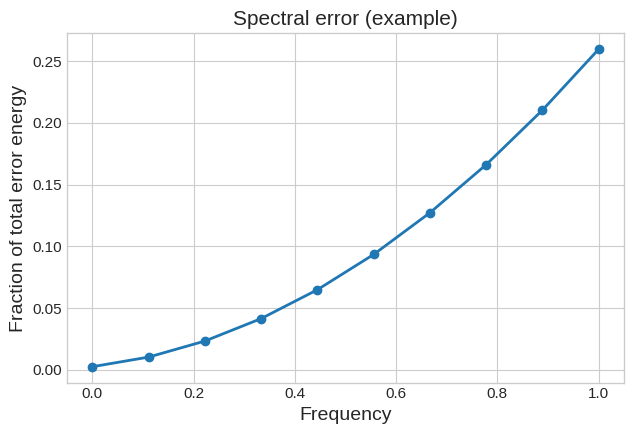

Source code (Python):
# plots.py
# Visualization utilities for neural operator failure atlas
#
# Responsibilities:
#   - convert evaluation + stress-test outputs into publication-quality plots
#   - support multiple complementary visualizations per PDE
#   - no computation, no model calls
#
# All functions take raw arrays/dicts and produce figures.

from __future__ import annotations

import numpy as np
import matplotlib.pyplot as plt

def _finalize_plot(savepath=None):
    plt.tight_layout()
    if savepath is not None:
        plt.savefig(savepath)
        plt.close()
    else:
        plt.show()

def plot_spectral_error(evaluation, title=None, savepath=None):
    """
    Plot spectral error curve for a single evaluation output.

    Args:
        evaluation: output dict from eval.py containing "spectral"
        title: optional plot title
        savepath: if provided, save figure to this path instead of showing
    """
    if not _has_spectral(evaluation):
        raise ValueError("No spectral data present.")

    set_plot_style()
    spec = evaluation["spectral"]

    plt.figure()
    if "freqs" in spec:
        plt.plot(spec["freqs"], spec["errors"], marker="o")
        plt.xlabel("Frequency")
    else:
        plt.plot(spec["radii"], spec["errors"], marker="o")
        plt.xlabel("Radial frequency")

    plt.ylabel("Relative spectral error")
    if title:
        plt.title(title)

    _finalize_plot(savepath)

def plot_resolution_vs_spectral_energy(results, title=None, savepath=None):
    set_plot_style()

    resolutions = results["resolutions"]
    low_err, high_err = [], []

    for e in results["errors"]:
        if not _has_spectral(e):
            continue
        spec = e["spectral"]["errors"]
        mid = len(spec) // 2
        low_err.append(np.mean(spec[:mid]))
        high_err.append(np.mean(spec[mid:]))

    plt.figure()
    plt.plot(resolutions[:len(low_err)], low_err, marker="o", label="Low-frequency error")
    plt.plot(resolutions[:len(high_err)], high_err, marker="o", label="High-frequency error")
    plt.xlabel("Spatial resolution")
    plt.ylabel("Relative spectral error")
    plt.legend()
    if title:
        plt.title(title)

    _finalize_plot(savepath)


def plot_rollout_error_curve(error_curve, title=None, savepath=None):
    set_plot_style()
    t = np.arange(len(error_curve))

    plt.figure()
    plt.plot(t, error_curve, marker="o")
    plt.xlabel("Rollout step")
    plt.ylabel("Relative $L^2$ error")
    if title:
        plt.title(title)

    _finalize_plot(savepath)



# ============================================================
# Global plotting style
# ============================================================

def set_plot_style():
    plt.style.use("seaborn-v0_8-whitegrid")
    plt.rcParams.update({
        "font.size": 12,
        "axes.labelsize": 14,
        "axes.titlesize": 15,
        "legend.fontsize": 11,
        "xtick.labelsize": 11,
        "ytick.labelsize": 11,
        "lines.linewidth": 2.0,
        "figure.figsize": (6.5, 4.5),
    })


# ============================================================
# Basic helpers
# ============================================================

def _extract_scalar_error(e):
    if "static_l2" in e:
        return e["static_l2"]
    if "one_step_l2" in e:
        return e["one_step_l2"]
    raise ValueError("Unknown error structure.")

def _has_spectral(e):
    return "spectral" in e and e["spectral"] is not None


# ============================================================
# Resolution shift
# ============================================================

def plot_resolution_shift(results, title=None):
    set_plot_style()

    x = results["resolutions"]
    y = [_extract_scalar_error(e) for e in results["errors"]]

    plt.figure()
    plt.plot(x, y, marker="o")
    plt.xlabel("Spatial resolution")
    plt.ylabel("Relative $L^2$ error")
    if title:
        plt.title(title)
    plt.tight_layout()
    plt.show()


def plot_resolution_vs_spectral_energy(results, title=None):
    """
    Compare low vs high frequency error as resolution changes.
    """
    set_plot_style()

    resolutions = results["resolutions"]
    low_err = []
    high_err = []

    for e in results["errors"]:
        if not _has_spectral(e):
            continue
        spec = e["spectral"]["errors"]
        mid = len(spec) // 2
        low_err.append(np.mean(spec[:mid]))
        high_err.append(np.mean(spec[mid:]))

    plt.figure()
    plt.plot(resolutions[:len(low_err)], low_err, marker="o", label="Low-frequency error")
    plt.plot(resolutions[:len(high_err)], high_err, marker="o", label="High-frequency error")
    plt.xlabel("Spatial resolution")
    plt.ylabel("Relative spectral error")
    plt.legend()
    if title:
        plt.title(title)
    plt.tight_layout()
    plt.show()


# ============================================================
# Spectral diagnostics
# ============================================================

def plot_spectral_error(evaluation, title=None, savepath=None):
    """
    Plot Fourier-domain distribution of prediction error energy.

    The plotted quantity is the normalized spectral error energy,
    i.e. the fraction of total error energy at each frequency.
    """
    if not _has_spectral(evaluation):
        raise ValueError("No spectral data present.")

    set_plot_style()
    spec = evaluation["spectral"]

    # Treat stored values as per-frequency error magnitudes
    err = np.asarray(spec["errors"], dtype=np.float64)

    # Convert to energy and normalize
    err_energy = err**2
    total = err_energy.sum()
    if total > 0:
        err_energy /= total

    plt.figure()
    if "freqs" in spec:
        plt.plot(spec["freqs"], err_energy, marker="o")
        plt.xlabel("Frequency")
    else:
        plt.plot(spec["radii"], err_energy, marker="o")
        plt.xlabel("Radial frequency")

    plt.ylabel("Fraction of total error energy")
    if title:
        plt.title(title)

    _finalize_plot(savepath)




def plot_multiple_spectral_curves(curves, labels, title=None):
    """
    Compare spectral bias across PDEs or parameter regimes.
    """
    set_plot_style()
    plt.figure()

    for spec, label in zip(curves, labels):
        if "freqs" in spec:
            x = spec["freqs"]
        else:
            x = spec["radii"]
        plt.plot(x, spec["errors"], marker="o", label=label)

    plt.xlabel("Frequency")
    plt.ylabel("Relative spectral error")
    plt.legend()
    if title:
        plt.title(title)
    plt.tight_layout()
    plt.show()


# ============================================================
# Rollout diagnostics
# ============================================================

def plot_rollout_error_curve(error_curve, title=None):
    set_plot_style()
    t = np.arange(len(error_curve))

    plt.figure()
    plt.plot(t, error_curve, marker="o")
    plt.xlabel("Rollout step")
    plt.ylabel("Relative $L^2$ error")
    if title:
        plt.title(title)
    plt.tight_layout()
    plt.show()


def plot_multiple_rollout_curves(curves, labels, title=None):
    set_plot_style()
    plt.figure()

    for curve, label in zip(curves, labels):
        plt.plot(np.arange(len(curve)), curve, label=label)

    plt.xlabel("Rollout step")
    plt.ylabel("Relative $L^2$ error")
    plt.legend()
    if title:
        plt.title(title)
    plt.tight_layout()
    plt.show()


def plot_rollout_growth_rates(rates, labels, title=None):
    """
    Bar plot of exponential rollout growth rates.
    """
    set_plot_style()
    plt.figure()

    plt.bar(labels, rates)
    plt.ylabel("Exponential growth rate")
    plt.xticks(rotation=30)
    if title:
        plt.title(title)
    plt.tight_layout()
    plt.show()


# ============================================================
# Perturbation sensitivity
# ============================================================

def plot_perturbation_shift(results, title=None):
    set_plot_style()

    eps = results["epsilons"]
    y = [_extract_scalar_error(e) for e in results["errors"]]

    plt.figure()
    plt.plot(eps, y, marker="o")
    plt.xlabel("Perturbation magnitude $\\varepsilon$")
    plt.ylabel("Relative $L^2$ error")
    if title:
        plt.title(title)
    plt.tight_layout()
    plt.show()


# ============================================================
# Parameter shift
# ============================================================

def plot_parameter_shift(results, xlabel="Parameter value", title=None):
    set_plot_style()

    x = results["param_values"]
    y = [_extract_scalar_error(e) for e in results["errors"]]

    plt.figure()
    plt.plot(x, y, marker="o")
    plt.xlabel(xlabel)
    plt.ylabel("Relative $L^2$ error")
    if title:
        plt.title(title)
    plt.tight_layout()
    plt.show()


# ============================================================
# Boundary / payoff shift
# ============================================================

def plot_boundary_or_payoff_shift(results, title=None):
    set_plot_style()

    labels = results["shift_values"]
    y = [_extract_scalar_error(e) for e in results["errors"]]

    plt.figure()
    plt.plot(range(len(labels)), y, marker="o")
    plt.xticks(range(len(labels)), labels, rotation=30)
    plt.xlabel("Boundary / payoff condition")
    plt.ylabel("Relative $L^2$ error")
    if title:
        plt.title(title)
    plt.tight_layout()
    plt.show()


# ============================================================
# Cross-PDE comparison plots
# ============================================================

def plot_cross_pde_metric(values, labels, ylabel, title=None):
    """
    Generic comparison across PDEs (e.g. growth rate, amplification).
    """
    set_plot_style()
    plt.figure()

    plt.bar(labels, values)
    plt.ylabel(ylabel)
    plt.xticks(rotation=30)
    if title:
        plt.title(title)
    plt.tight_layout()
    plt.show()


# ============================================================
# Smoke test
# ============================================================

if __name__ == "__main__":
    # Minimal synthetic test
    fake_eval = {
        "static_l2": 0.1,
        "spectral": {
            "freqs": np.linspace(0, 1, 10),
            "errors": np.linspace(0.05, 0.5, 10),
        }
    }

    plot_spectral_error(fake_eval, title="Spectral error (example)")
